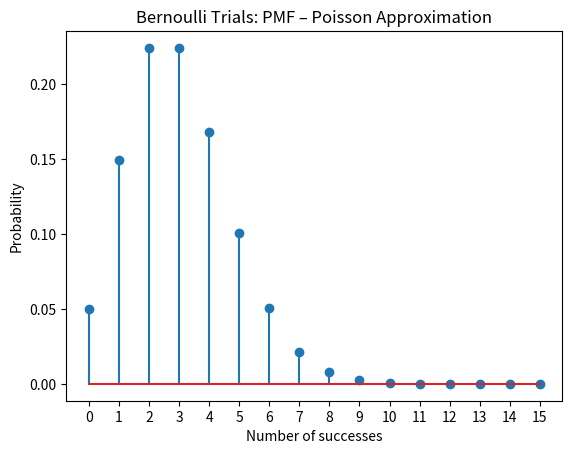

The script that saved this image:
# I used this as a resource for this lab - it gives us the binomial formula
# https://docs.scipy.org/doc/scipy/reference/generated/scipy.stats.poisson.html#scipy.stats.poisson

import numpy as np
import matplotlib.pyplot as plt
from scipy.stats import poisson  # imports poisson from package


def approximationBiomialPoissonDist(p,):
    n = 1000
    lp = p[0] * p[1] *p[2]  # lambda of p
    lambda_ = n * lp  # lambda = n * p
    b = range(0, 15+1)  # same as num 1 and 2

    poisson_ = poisson.pmf(b, lambda_)  # this does poisson calculation for us

    plt.stem(b, poisson_)  # plots range and prob
    plt.title('Bernoulli Trials: PMF – Poisson Approximation')
    plt.xlabel('Number of successes')
    plt.ylabel('Probability')
    plt.xticks(b)  # same ticks as num1 & num2
    plt.show()


approximationBiomialPoissonDist([0.2, 0.1, 0.15, 0.3, 0.2, 0.05])